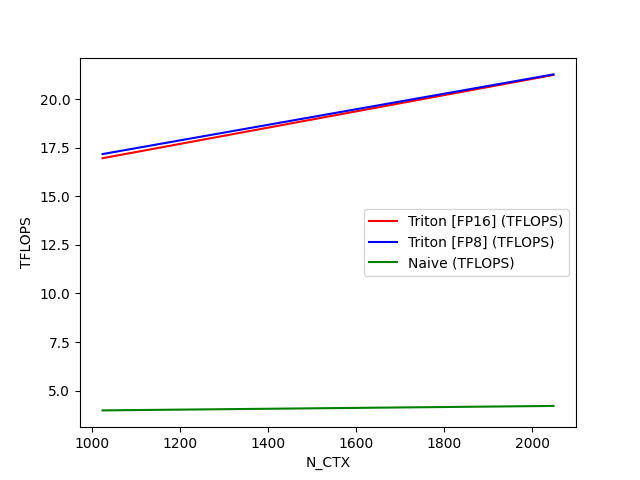

The file beside this chart, header and first rows:
N_CTX, Triton [FP16] (TFLOPS), Triton [FP8] (TFLOPS), Naive (TFLOPS)
1024, 16.96, 17.17, 3.984
2048, 21.24, 21.27, 4.213
